Photos from the image-classification dataset "fold3" in the GitHub repository Anuvathan/Coco_Anuvathan. Its 3 classes are: caterpillar, healthy, leaf spot.

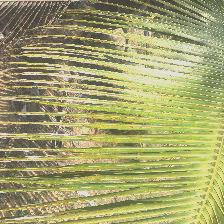
Label: leaf spot

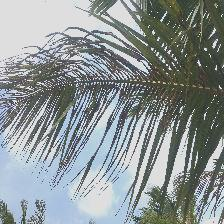
Label: caterpillar

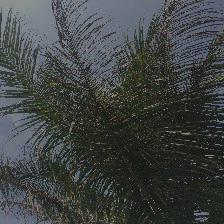
Label: caterpillar

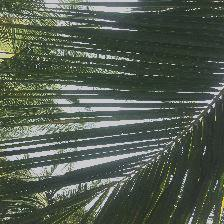
Label: healthy

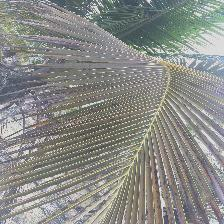
Label: leaf spot

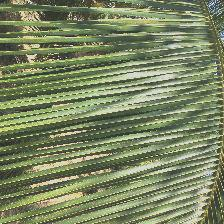
Label: healthy
